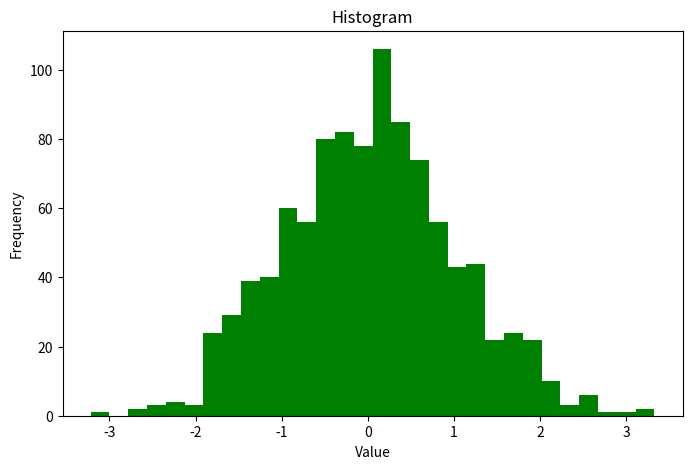

Write the Python code that produced this figure.

import matplotlib.pyplot as plt
import numpy as np

x = [1, 2, 3, 4, 5]
y = [2, 4, 6, 8, 10]


data = np.random.randn(1000)

plt.figure(figsize=(8, 5))
plt.hist(data, bins=30, color='green')
plt.title('Histogram')
plt.xlabel('Value')
plt.ylabel('Frequency')
plt.show()
